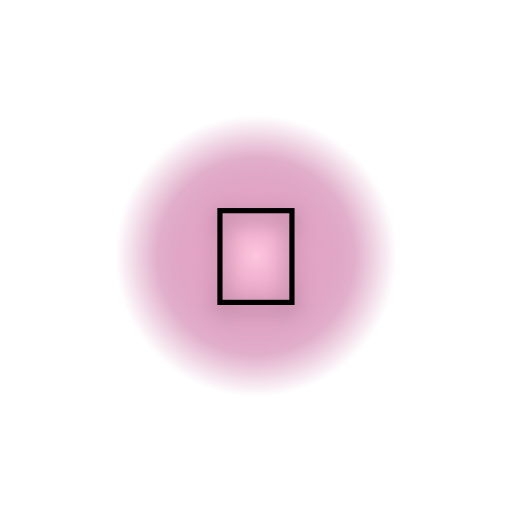
t = 0.00 s
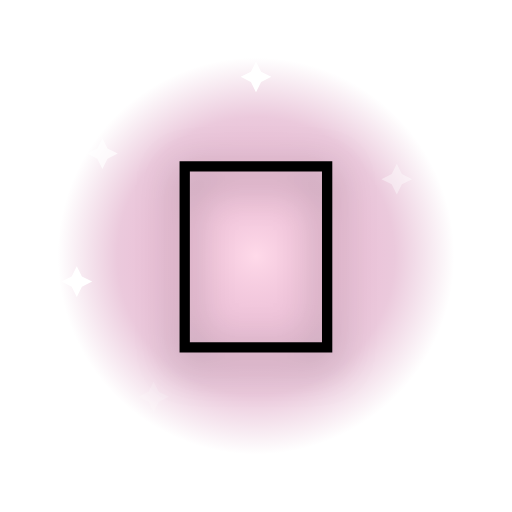
t = 0.60 s
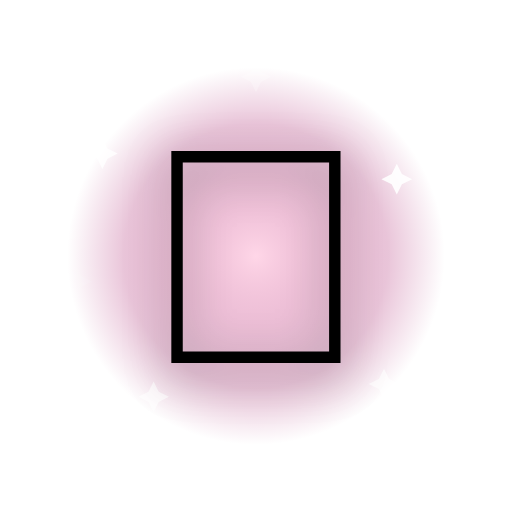
t = 1.10 s
t = 1.60 s: frame unchanged from t = 0.00 s, image omitted
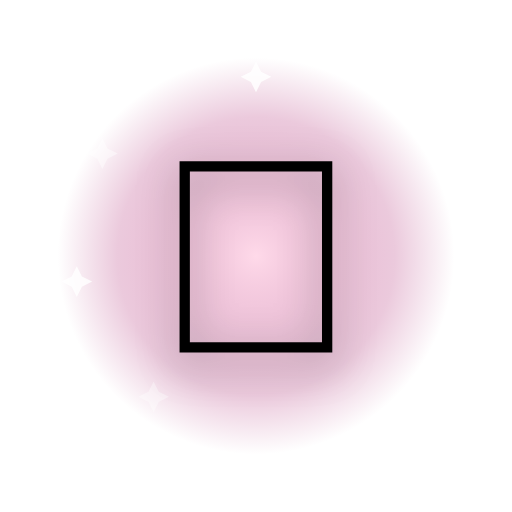
t = 2.20 s
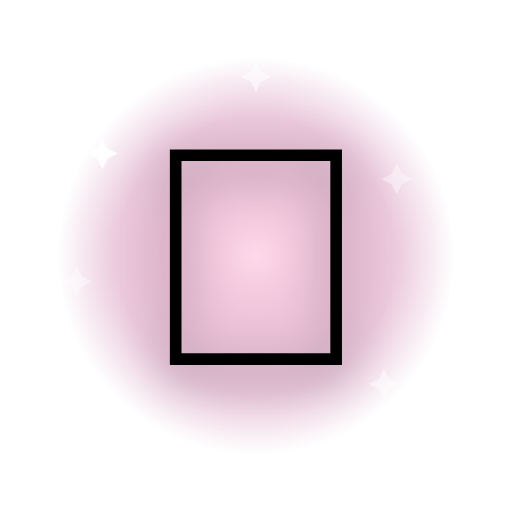
t = 2.60 s

The animated SVG that drew these frames (rendered in a browser with its animation timeline set to each time). Animation: 9 SMIL elements (animate=8,animateTransform=1); one cycle of 3.20 s, repeats indefinitely.

<svg xmlns="http://www.w3.org/2000/svg" viewBox="0 0 200 200">
  <defs>
    <radialGradient id="halo" cx="50%" cy="50%" r="50%">
      <stop offset="0%" stop-color="#ffb6d5" stop-opacity="0.85"/>
      <stop offset="70%" stop-color="#a1005a" stop-opacity="0.35"/>
      <stop offset="100%" stop-color="#a1005a" stop-opacity="0"/>
    </radialGradient>
  </defs>
  <g transform="translate(100 100)">
    <circle r="80" fill="url(#halo)">
      <animate attributeName="r" values="55;85;55" dur="1.6s" repeatCount="indefinite"/>
      <animate attributeName="opacity" values="0.9;0.5;0.9" dur="1.6s" repeatCount="indefinite"/>
    </circle>
    <g transform="translate(-60 -40)"><path d="M0 -6 L2 -2 L6 0 L2 2 L0 6 L-2 2 L-6 0 L-2 -2 Z" fill="#fff"><animate attributeName="opacity" values="0;1;0" dur="1.8s" begin="0.0s" repeatCount="indefinite"/></path></g>
    <g transform="translate(55 -30)"><path d="M0 -6 L2 -2 L6 0 L2 2 L0 6 L-2 2 L-6 0 L-2 -2 Z" fill="#fff"><animate attributeName="opacity" values="0;1;0" dur="2.0s" begin="0.2s" repeatCount="indefinite"/></path></g>
    <g transform="translate(-40 55)"><path d="M0 -6 L2 -2 L6 0 L2 2 L0 6 L-2 2 L-6 0 L-2 -2 Z" fill="#fff"><animate attributeName="opacity" values="0;1;0" dur="2.2s" begin="0.4s" repeatCount="indefinite"/></path></g>
    <g transform="translate(50 50)"><path d="M0 -6 L2 -2 L6 0 L2 2 L0 6 L-2 2 L-6 0 L-2 -2 Z" fill="#fff"><animate attributeName="opacity" values="0;1;0" dur="1.6s" begin="0.6s" repeatCount="indefinite"/></path></g>
    <g transform="translate(0 -70)"><path d="M0 -6 L2 -2 L6 0 L2 2 L0 6 L-2 2 L-6 0 L-2 -2 Z" fill="#fff"><animate attributeName="opacity" values="0;1;0" dur="2.4s" begin="0.8s" repeatCount="indefinite"/></path></g>
    <g transform="translate(-70 10)"><path d="M0 -6 L2 -2 L6 0 L2 2 L0 6 L-2 2 L-6 0 L-2 -2 Z" fill="#fff"><animate attributeName="opacity" values="0;1;0" dur="2.0s" begin="1.0s" repeatCount="indefinite"/></path></g>
    <g>
      <animateTransform attributeName="transform" type="scale" values="0.5;1.15;1" dur="1.6s" repeatCount="indefinite" additive="sum"/>
      <text x="0" y="0" text-anchor="middle" dominant-baseline="central"
            font-size="110" font-family="'Apple Color Emoji','Segoe UI Emoji','Noto Color Emoji',sans-serif"
            style="filter: drop-shadow(0 4px 8px rgba(0,0,0,0.35));">🌸</text>
    </g>
  </g>
</svg>
